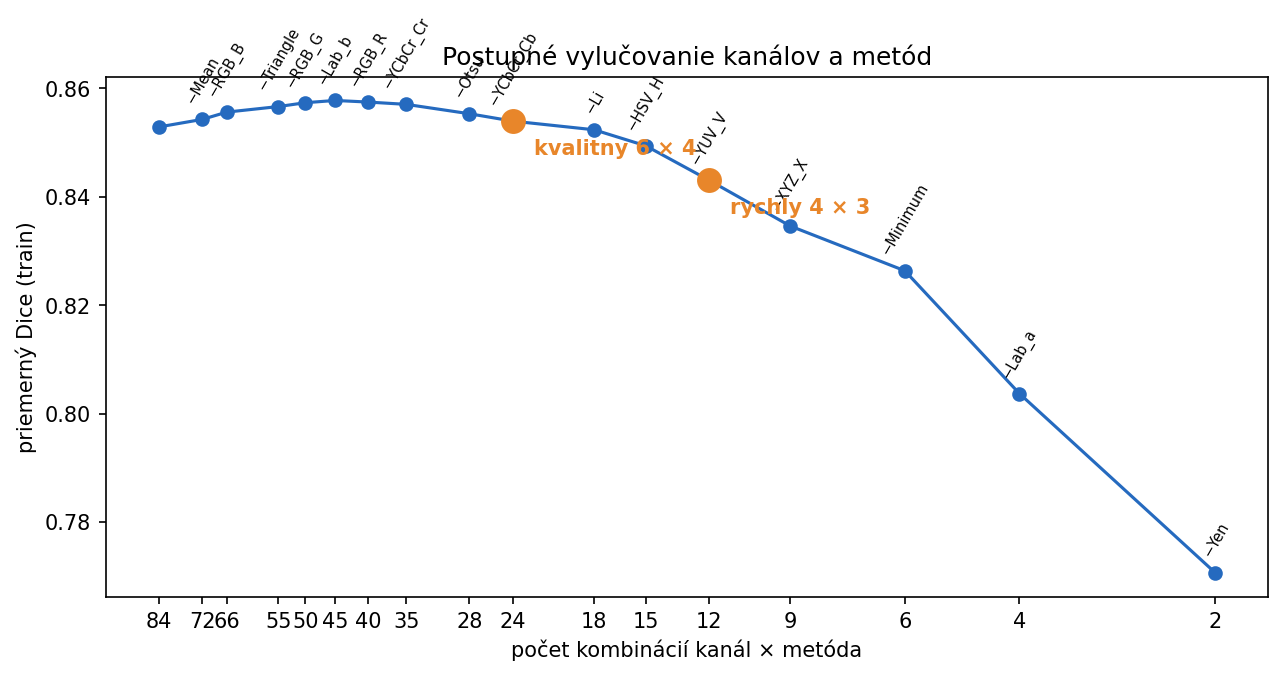

The data file committed next to this chart (first rows):
odobrate, kanalov, metod, dice, kanaly, metody
, 12, 7, 0.8529, RGB_R, RGB_G, RGB_B, HSV_H, HSV_S, Lab_a…, Otsu, Triangle, Yen, Li, Isodata, Mean, …
Mean, 12, 6, 0.8543, RGB_R, RGB_G, RGB_B, HSV_H, HSV_S, Lab_a…, Otsu, Triangle, Yen, Li, Isodata, Minimu…
RGB_B, 11, 6, 0.8556, RGB_R, RGB_G, HSV_H, HSV_S, Lab_a, Lab_b…, Otsu, Triangle, Yen, Li, Isodata, Minimu…
Triangle, 11, 5, 0.8566, RGB_R, RGB_G, HSV_H, HSV_S, Lab_a, Lab_b…, Otsu, Yen, Li, Isodata, Minimum
RGB_G, 10, 5, 0.8574, RGB_R, HSV_H, HSV_S, Lab_a, Lab_b, YCbCr…, Otsu, Yen, Li, Isodata, Minimum
Lab_b, 9, 5, 0.8578, RGB_R, HSV_H, HSV_S, Lab_a, YCbCr_Cr, YC…, Otsu, Yen, Li, Isodata, Minimum
RGB_R, 8, 5, 0.8575, HSV_H, HSV_S, Lab_a, YCbCr_Cr, YCbCr_Cb,…, Otsu, Yen, Li, Isodata, Minimum
YCbCr_Cr, 7, 5, 0.8571, HSV_H, HSV_S, Lab_a, YCbCr_Cb, XYZ_X, YU…, Otsu, Yen, Li, Isodata, Minimum
Otsu, 7, 4, 0.8553, HSV_H, HSV_S, Lab_a, YCbCr_Cb, XYZ_X, YU…, Yen, Li, Isodata, Minimum
YCbCr_Cb, 6, 4, 0.854, HSV_H, HSV_S, Lab_a, XYZ_X, YUV_U, YUV_V, Yen, Li, Isodata, Minimum
Li, 6, 3, 0.8524, HSV_H, HSV_S, Lab_a, XYZ_X, YUV_U, YUV_V, Yen, Isodata, Minimum
HSV_H, 5, 3, 0.8494, HSV_S, Lab_a, XYZ_X, YUV_U, YUV_V, Yen, Isodata, Minimum
YUV_V, 4, 3, 0.8431, HSV_S, Lab_a, XYZ_X, YUV_U, Yen, Isodata, Minimum
XYZ_X, 3, 3, 0.8346, HSV_S, Lab_a, YUV_U, Yen, Isodata, Minimum
Minimum, 3, 2, 0.8264, HSV_S, Lab_a, YUV_U, Yen, Isodata
Lab_a, 2, 2, 0.8037, HSV_S, YUV_U, Yen, Isodata
Yen, 2, 1, 0.7706, HSV_S, YUV_U, Isodata
